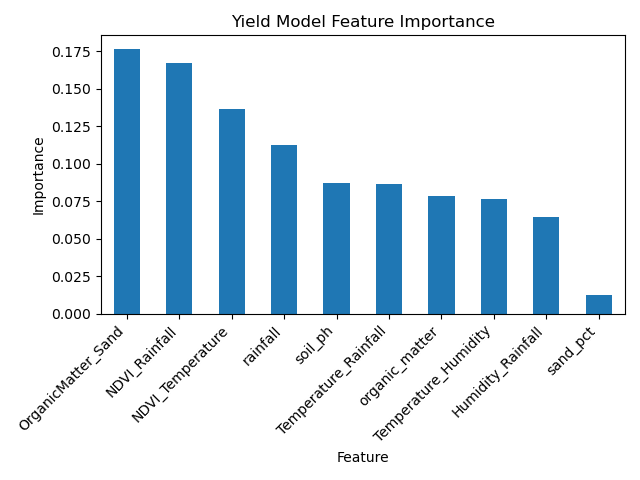

The file beside this chart, header and first rows:
Feature, Importance
OrganicMatter_Sand, 0.1769
NDVI_Rainfall, 0.1675
NDVI_Temperature, 0.1366
rainfall, 0.1125
soil_ph, 0.08725
Temperature_Rainfall, 0.0867
organic_matter, 0.0785
Temperature_Humidity, 0.07686
Humidity_Rainfall, 0.06445
sand_pct, 0.01283
